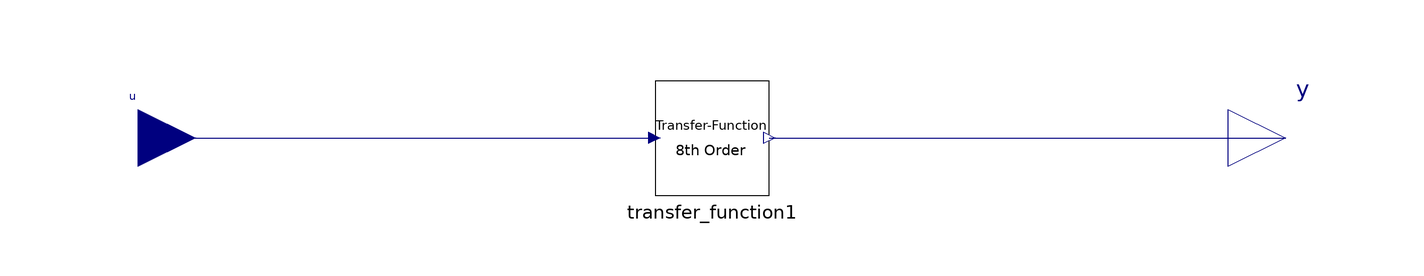

The Modelica model whose source follows is shown above as a component diagram (icons at their Placement, wires along their Line points).

block RampTrackFilter "OM1.13 compatible ramptracking filter block"
  parameter Integer M = 1;
  parameter Integer N = 1;
  parameter Real T8;
  parameter Real T9;
  parameter Modelica.Blocks.Types.Init initType;
  parameter Real y_start;
  Modelica.Blocks.Interfaces.RealInput u annotation(Placement(visible = true, transformation(origin = {-100, 0}, extent = {{-10, -10}, {10, 10}}, rotation = 0), iconTransformation(origin = {-100, 0}, extent = {{-10, -10}, {10, 10}}, rotation = 0)));
  Modelica.Blocks.Interfaces.RealOutput y annotation(Placement(visible = true, transformation(origin = {100, 0}, extent = {{-10, -10}, {10, 10}}, rotation = 0), iconTransformation(origin = {100, 0}, extent = {{-10, -10}, {10, 10}}, rotation = 0)));

  function transferFunctionCoefficientGenerator "OM1.13 compatible transferfunction coefficient generation function"
    import comb = OpalRT.NonElectrical.Math.Auxiliary.combination;
    input Integer n;
    input Integer m;
    input Real x;
    output Real coef[m + 1];
  algorithm
    coef := zeros(m + 1);
    for i in 0:n loop
      coef[i + m - n + 1] := comb(n, i) * x ^ (n - i);
    end for;
    annotation(Icon(coordinateSystem(extent = {{-100, -100}, {100, 100}}, preserveAspectRatio = true, initialScale = 0.1, grid = {2, 2})), Diagram(coordinateSystem(extent = {{-100, -100}, {100, 100}}, preserveAspectRatio = true, initialScale = 0.1, grid = {2, 2})));
  end transferFunctionCoefficientGenerator;

  OpalRT.NonElectrical.Math.Continuous.TransferFunction.TransferFunction8 transfer_function1(b = b, a = a, y_start = y_start) annotation(Placement(visible = true, transformation(origin = {0, 0}, extent = {{-10, -10}, {10, 10}}, rotation = 0)));
protected
  parameter Real T80(start = 1, fixed = false);
  parameter Real T90(start = 1, fixed = false);
  parameter Real b[9](each start = 0.1, each fixed = false);
  parameter Real a[9](each start = 0.1, each fixed = false);
initial algorithm
  assert(M * N <= 8, "M*N can not be greater than 8");
  T80 := T8;
  T90 := T9;
  b := transferFunctionCoefficientGenerator(if M <> 0 then N else 0, 8, T80);
  a := transferFunctionCoefficientGenerator(M * N, 8, T90);
equation
  connect(transfer_function1.y, y) annotation(Line(points = {{10, 0}, {92.4262, 0}, {92.4262, 0}, {100, 0}}, color = {0, 0, 127}));
  connect(u, transfer_function1.u) annotation(Line(points = {{-100, 0}, {-11.0398, 0}, {-11.0398, 0}, {-10, 0}}, color = {0, 0, 127}));
  annotation(Diagram(coordinateSystem(extent = {{-100, -100}, {100, 100}}, preserveAspectRatio = true, initialScale = 0.1, grid = {2, 2})), Icon(coordinateSystem(extent = {{-100, -100}, {100, 100}}, preserveAspectRatio = true, initialScale = 0.1, grid = {2, 2}), graphics={  Rectangle(origin = {-0.0571738, -0.179749}, extent = {{-100, 100.199}, {100, -100.199}}), Line(origin = {-64.5936, 17.5421}, points = {{5.77342, 21.8954}, {-4.90196, 22.1133}, {-4.90196, -62.4183}, {4.0305, -62.4183}, {5.55555, -62.4183}}, thickness = 2), Line(origin = {-4.79, -1.96}, points = {{-53.5948, 0}, {53.5948, 0}}, thickness = 2), Text(origin = {4.63059, 12.3955}, extent = {{-48.9137, 13.6215}, {26.9093, -15.8001}}, textString = "1+sT8"), Text(origin = {5.28641, -21.2901}, extent = {{-48.91, 13.62}, {29.7422, -18.4144}}, textString = "(1+sT9)"), Text(origin = {66.4665, -18.9371}, extent = {{-48.91, 13.62}, {-3.80895, -3.16383}}, textString = "M"), Text(origin = {94.0892, 39.6208}, extent = {{-48.91, 13.62}, {-3.81, -3.16}}, textString = "N"), Line(origin = {53.0099, -23.0243}, rotation = 180, points = {{5.99128, 22.1133}, {-4.90196, 22.1133}, {-4.90196, -62.4183}, {4.0305, -62.4183}, {5.55555, -62.4183}}, thickness = 2)}));
end RampTrackFilter;